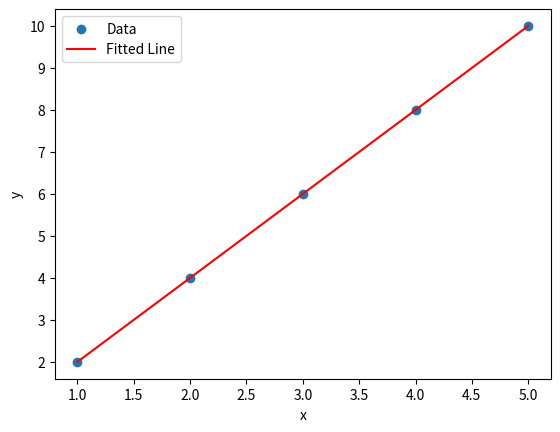

This chart was generated by the following Python code:
import numpy as np
import matplotlib.pyplot as plt

def linear_fit(x, y):
    # Calculate the necessary values
    n = len(x)
    sum_x = np.sum(x)
    sum_y = np.sum(y)
    sum_xy = np.sum(x * y)
    sum_xx = np.sum(x * x)

    # Calculate the slope (a) and the intercept (b)
    a = (n * sum_xy - sum_x * sum_y) / (n * sum_xx - sum_x * sum_x)
    b = (sum_y - a * sum_x) / n

    # Plot the fitted line
    x_fit = np.linspace(np.min(x), np.max(x), 100)
    y_fit = a * x_fit + b

    plt.scatter(x, y, label='Data')
    plt.plot(x_fit, y_fit, 'r', label='Fitted Line')
    plt.xlabel('x')
    plt.ylabel('y')
    plt.legend()
    plt.show()

    return a, b

# Example usage
x = np.array([1, 2, 3, 4, 5])
y = np.array([2, 4, 6, 8, 10])

a, b = linear_fit(x, y)